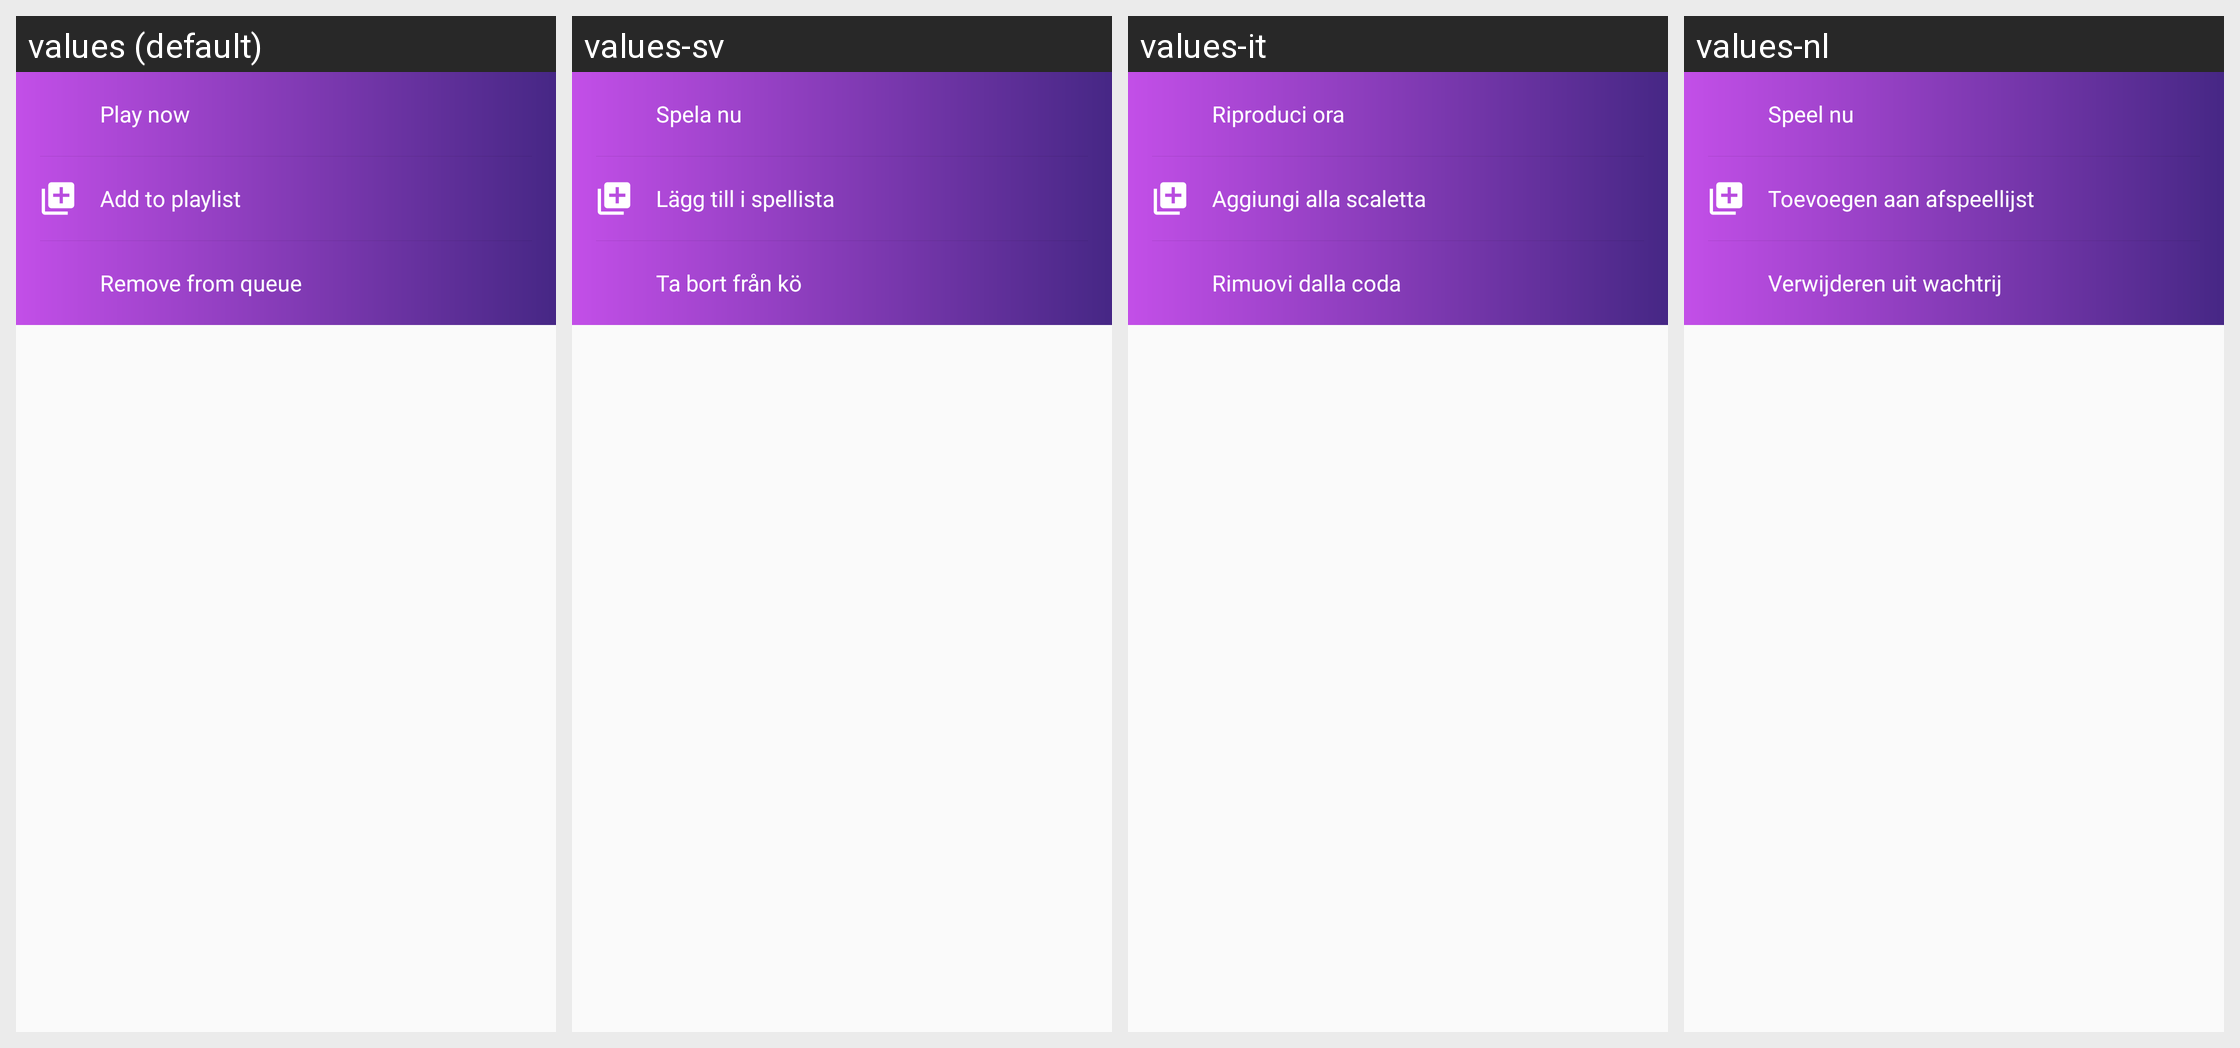

Translations of the strings shown on this Android screen, per locale in the grid:
Android screen res/layout/player_bottom_sheet.xml rendered under 4 locales, left to right: values (default), values-sv, values-it, values-nl. Device: Nexus 5 (rendered at 1080×1920; each locale shown at half size, 540×960, under a caption strip naming it); theme AppTheme.
Other locales in the repository, not shown: values-af, values-am, values-ar, values-az, values-be, values-bg, values-bn, values-br, values-bs, values-ca, values-cs, values-da, values-de, values-el, values-el-rGR, values-en-rGB, values-eo, values-es, values-es-rUS, values-et, values-eu, values-fa, values-fa-rIR, values-fi, values-fr, values-fr-rCA, values-gl, values-gu, values-hi, values-hr, values-hu, values-hy, values-in, values-is, values-iw, values-ja, values-ka, values-kk, values-km, values-kn, values-ko, values-ky, values-lo, values-lt, values-lv, values-mk, values-ml, values-mn, values-mr, values-ms, values-my, values-nb, values-ne, values-no, values-pa, values-pl, values-pt, values-pt-rBR, values-pt-rPT, values-ro, values-ru, values-si, values-sk, values-sl, values-sq, values-sr, values-sw, values-ta, values-te, values-th, values-tl, values-tr, values-uk, values-ur, values-uz, values-vi, values-zh-rCN, values-zh-rHK, values-zh-rTW, values-zu.
Strings drawn on this screen, with the default value and each locale's value (text and hints the layout hard-codes, and strings that could not be matched under every locale, appear in the picture but are not listed):

bottom_play_now
  values: Play now
  values-sv: Spela nu
  values-it: Riproduci ora
  values-nl: Speel nu

bottom_add_to_playlist
  values: Add to playlist
  values-sv: Lägg till i spellista
  values-it: Aggiungi alla scaletta
  values-nl: Toevoegen aan afspeellijst

bottom_remove
  values: Remove from queue
  values-sv: Ta bort från kö
  values-it: Rimuovi dalla coda
  values-nl: Verwijderen uit wachtrij
